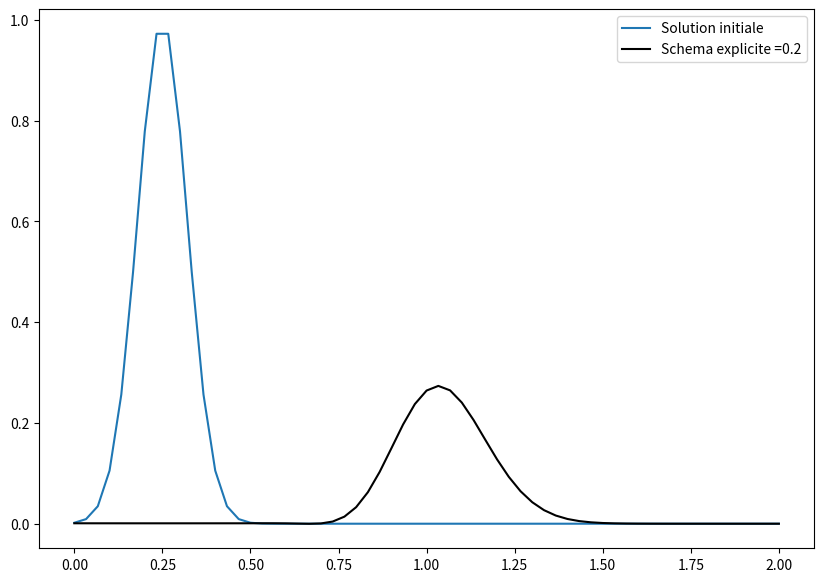
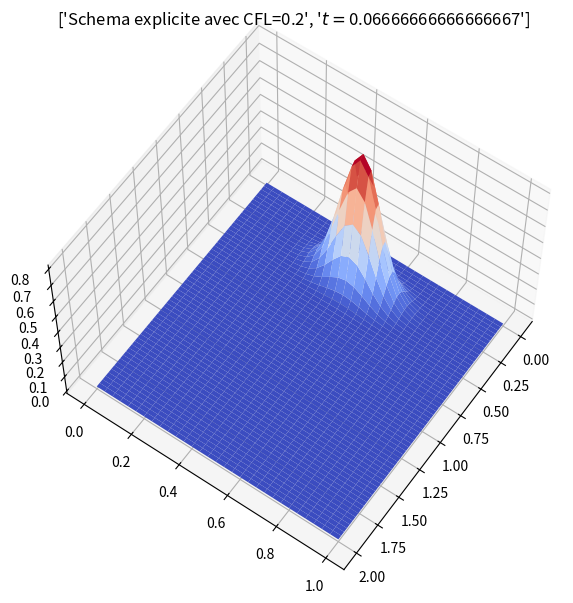
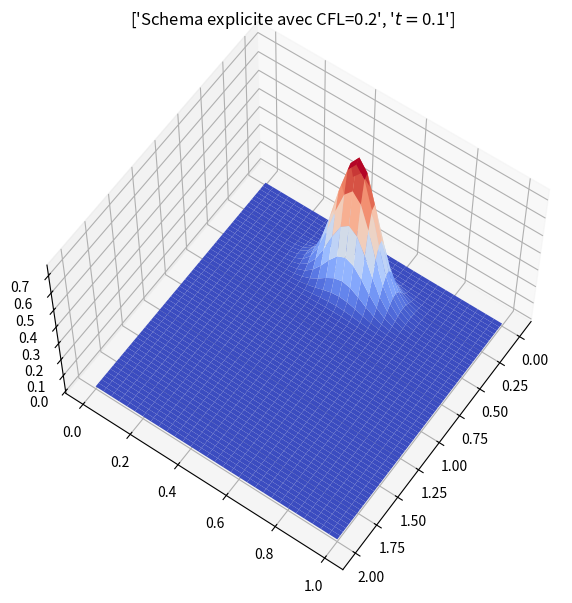
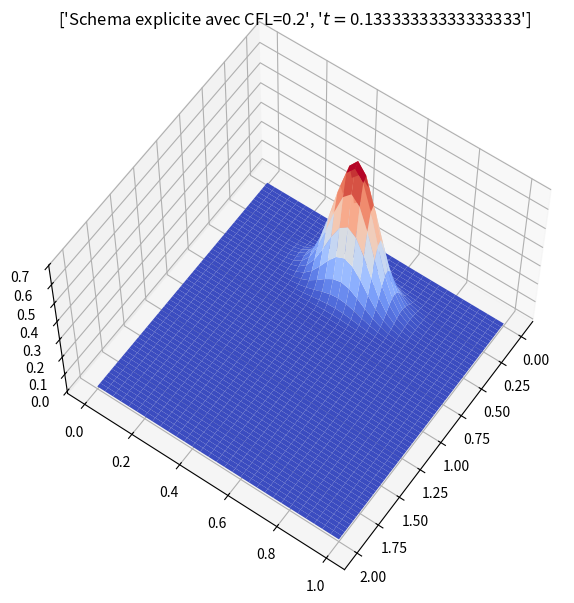
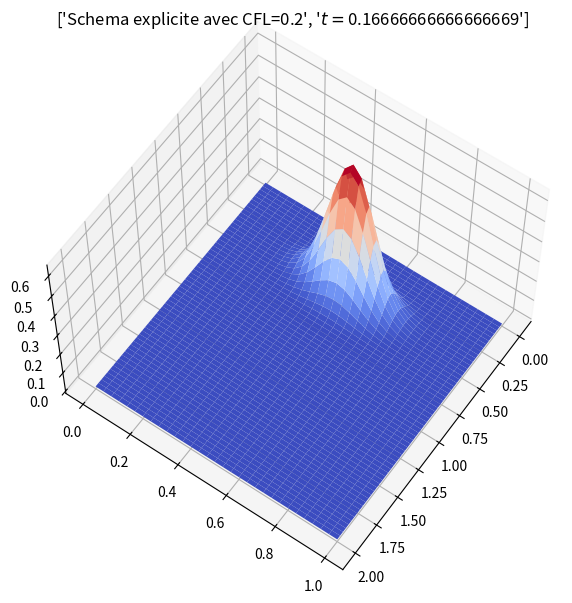
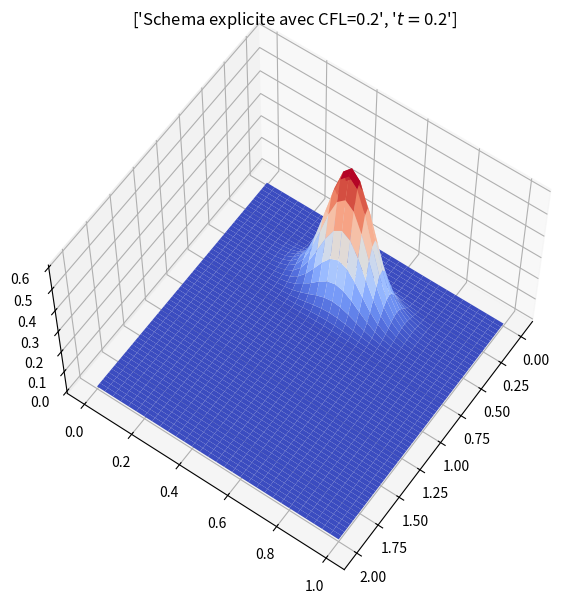
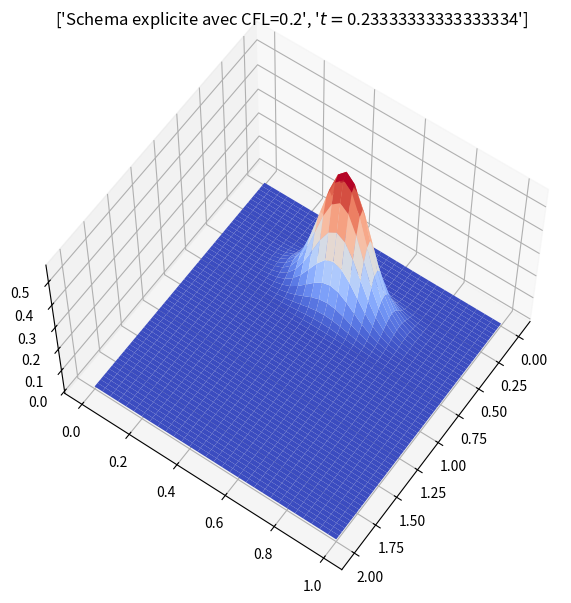
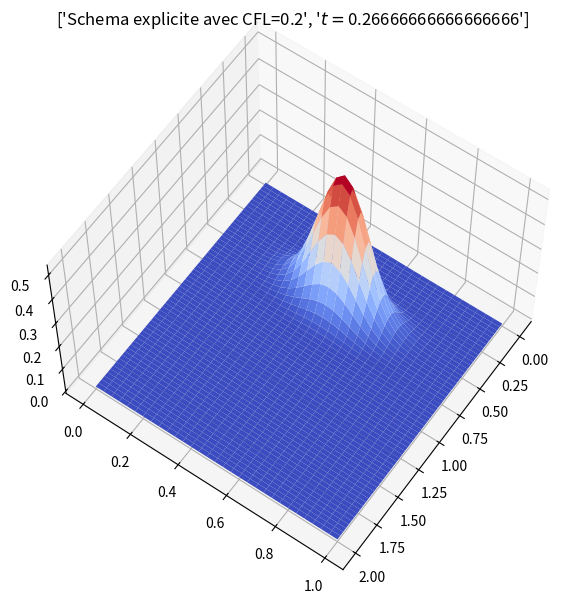
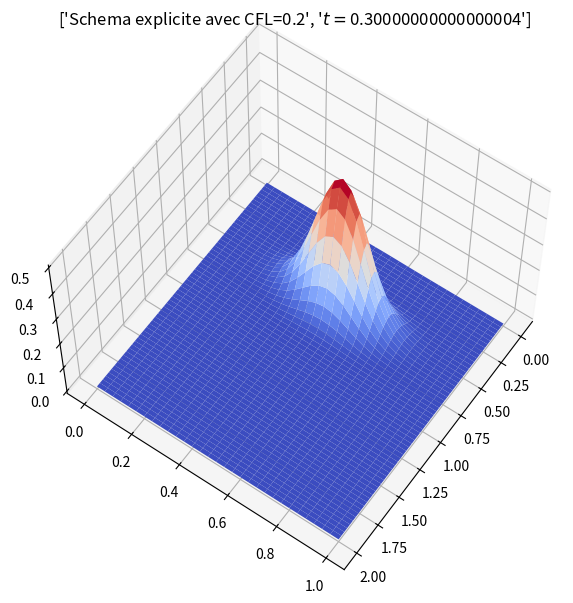
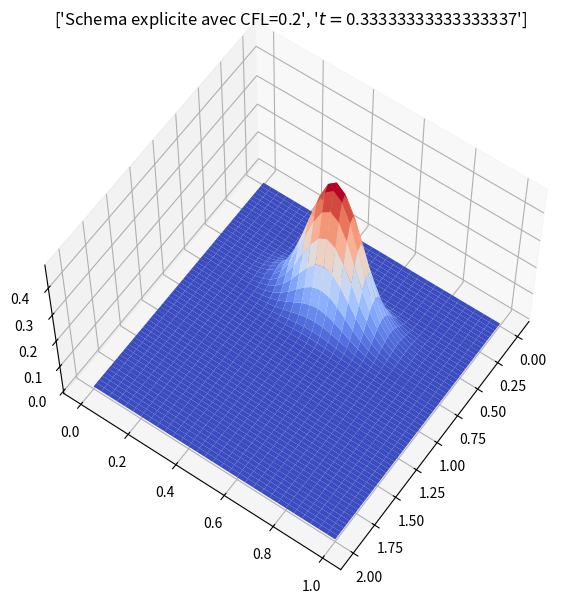
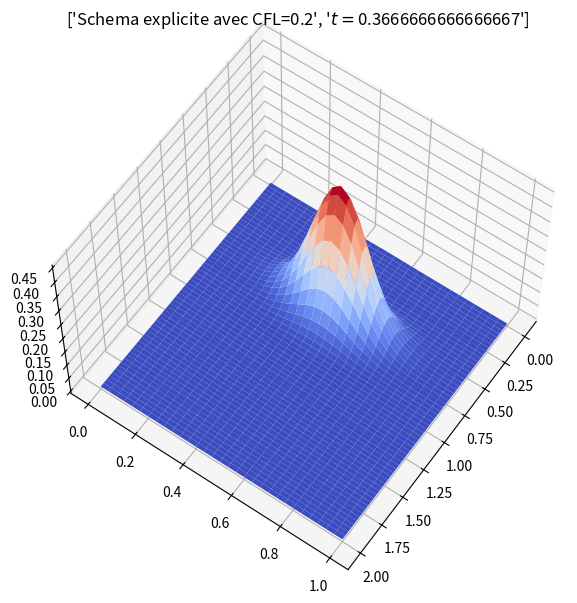
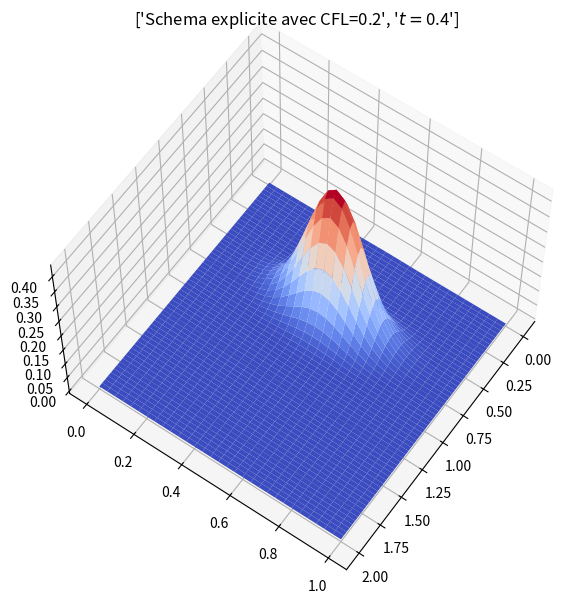
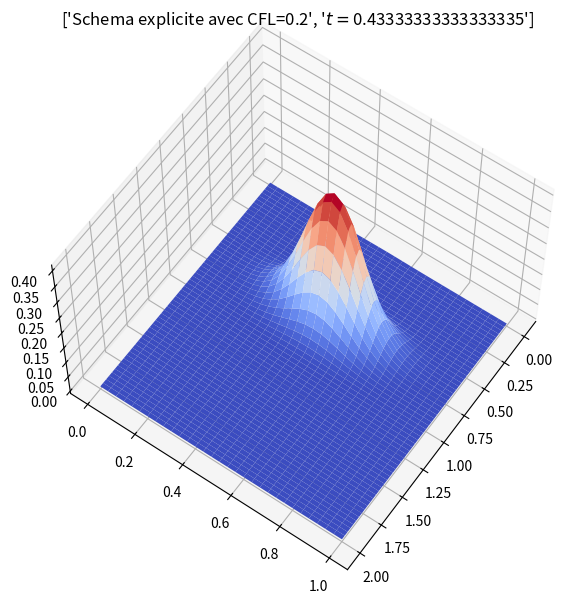
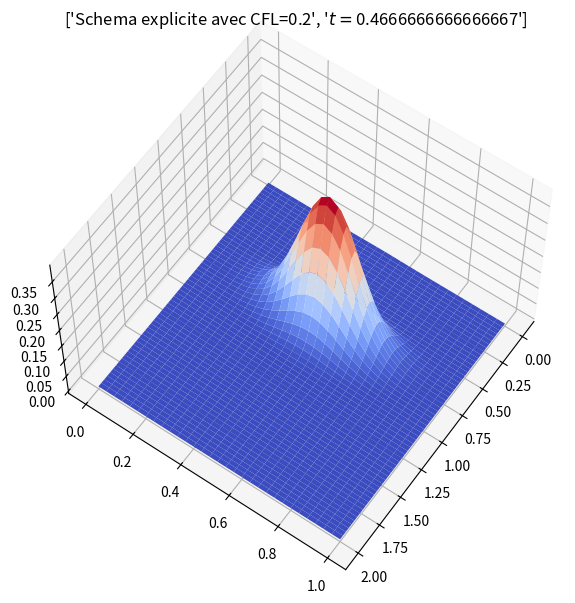
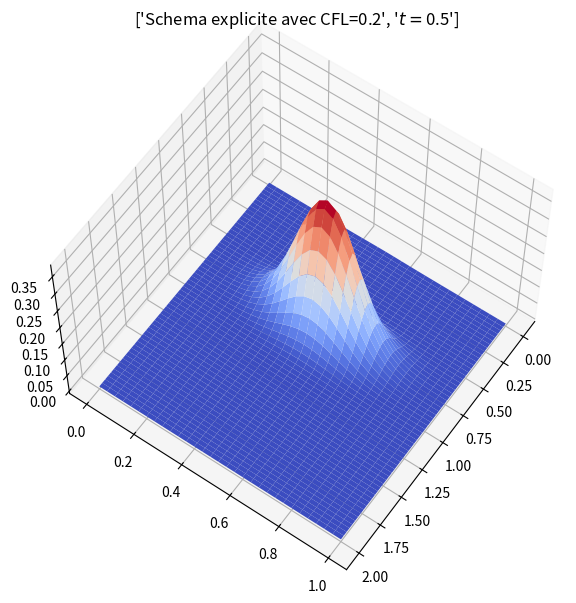

Here is the Python script that generated these plots, in order:
#!/usr/bin/env python3
# -*- coding: utf-8 -*-
"""
Created on Tue Jan  5 18:34:48 2021

@author: cantin
"""

import numpy as np
import numpy.linalg as npl
from mpl_toolkits.mplot3d import Axes3D
import matplotlib.pyplot as plt
#  Discrétisation en espace

# =============================================================================
### Parameters
xmin = 0.0; xmax = 2.0; nptx = 61; nx = nptx-2  
hx = (xmax-xmin)/(nptx -1)
xx = np.linspace(xmin,xmax,nptx) 
xx = xx.transpose()
xxint = xx[1:nx+1]
ymin = 0.0; ymax = 1.0; npty = 31; ny = npty-2 
hy = (ymax-ymin)/(npty -1)
yy = np.linspace(ymin,ymax,npty)
yy=yy.transpose() 
yyint = yy[1:ny+1]

mu = μ = 0.01  # Diffusion parameter
vx = 1 # Vitesse along x

cfl = 0.2  # cfl =mu*dt/hx^2 + mu*dt/hy^2 ou v*dt/h
# dt = (hx**2)*(hy**2)*cfl/(mu*(hx**2 + hy**2)) # dt = pas de temps
dt = cfl*hx/vx
Tfinal = 0.8   # Temps final souhaité

method_euler_explicite = True
method_euler_implicite = False
method_michelson = False
# =============================================================================


###### Matrice de Diffusion Dir/Neumann
#MATRICE C
def C(Nx):
  Cm = (-μ/hy**2)*np.eye((Nx+2))
  Cm[0, 0] = Cm[-1, -1] = 0
  return Cm

#MATRICE B
def B(Nx):
  Bm = μ*((2/hx**2)+(2/hy**2))*np.eye((Nx+2)) +\
      (-μ/hx**2)*np.roll(np.eye((Nx+2)), shift=1, axis=1) +\
      (-μ/hx**2)*np.roll(np.eye((Nx+2)), shift=-1, axis=1)
  Bm[0, 0] = 1
  Bm[0, 1] = Bm[0, -1] = 0
  Bm[-1, -2] = Bm[-1, 0] = 0
  # Ajout sur Gamma_1
  Bm[-1, -1] = -3/(2*hx)
  Bm[-1, -2] = 4/(2*hx)
  Bm[-1, -3] = -1/(2*hx)
  return Bm


#MATRICE A
def A(Nx, Ny):
  kronI = np.zeros((Ny+2, Ny+2))
  kronI[0, 0] = kronI[-1, -1] = 1
  Im = np.eye(Nx+2)

  kronC = np.roll(np.eye(Ny+2), shift=+1, axis=1) + \
      np.roll(np.eye(Ny+2), shift=-1, axis=1)
  kronC[0, -1] = kronC[-1, 0] = 0
  kronC[0, 1] = kronC[-1, -2] = 0
  Cm = C(Nx)

  kronB = np.eye(Ny+2)
  kronB[0, 0] = kronB[-1, -1] = 0
  Bm = B(Nx)
  Am = np.kron(kronI, Im) + np.kron(kronC, Cm) + np.kron(kronB, Bm)
  return Am

K2D = A(nx, ny)


#### Matrice de Convection  (Centré)
def D(Nx):
  Dm = vx*(np.diag([0] + [0.5/hx]*Nx, 1) - np.diag([0.5/hx]*Nx + [0], -1))
  return Dm

def Conv(Nx, Ny):
  kronD = np.eye(Ny+2)
  kronD[0, 0] = kronD[-1, -1] = 0
  Dm = D(Nx)
  Convm = np.kron(kronD, Dm)
  return Convm


V2Dx = Conv(nx, ny)
#### Global matrix : diffusion + convection
#A2D = -(K2D + V2Dx) #-mu*Delta + V.grad
A2D = K2D + V2Dx
#
#
##  Cas explicite
u = np.zeros((nx+2)*(ny+2))
u_ex = np.zeros((nx+2)*(ny+2))
err = np.zeros((nx+2)*(ny+2))
F = np.zeros((nx+2)*(ny+2))
#
#
# =============================================================================
# Time stepping
# =============================================================================
s0 = 0.1
x0 = 0.25
y0 = 0.5

def Sol_init(x):
  return np.exp( -((x[0]-x0)/s0)**2 -((x[1]-y0)/s0)**2   )

def Sol_init2(x):
  return np.maximum(0, s0**2 - (x[0] - x0)**2 - (x[1] - y0)**2)

u_init = np.zeros((nx+2)*(ny+2))
for i in range(nptx):
  for j in range(npty):
    coord = np.array([xmin+i*hx,ymin+j*hy])
    # u_init[j*(nx+2) + i] = Sol_init(coord)
    u_init[j*(nx+2) + i] = Sol_init(coord)
            
             
uu_init = np.reshape(u_init, (nx+2 ,ny+2), order = 'F');
fig = plt.figure(figsize=(10, 7))
X,Y = np.meshgrid(xx,yy)
ax = plt.axes(projection='3d')
surf = ax.plot_surface(X, Y, uu_init.T, rstride=1, cstride=1, cmap='coolwarm', edgecolor='none')
ax.view_init(60, 35)
plt.pause(1.)
             
## Initialize u by the initial data u0
u = u_init.copy()

# Nombre de pas de temps effectues
nt = int(Tfinal/dt)
Tfinal = nt*dt # on corrige le temps final (si Tfinal/dt n'est pas entier)

# Time loop
for n in range(1,nt+1):

  # Schéma explicite en temps
  
  # Euler explicite u_{n+1} = x_n + dt*f(x_n)
  u = u - dt*np.dot(A2D, u)
  # #Euler implicite u_{n+1} = x_n + dt*f(x_{n+1}) <---> x_{n+1} = x_n + dt*A*x_{n+1} <---> (I - dt*A)*x_{n+1} = x_n
  # I = np.eye((nx+2)*(ny+2))
  # u = np.linalg.solve(I+dt*A2D, u)
  # Michelson u_{n+1} = x_n + 0.5*dt*f(x_n) + 0.5*dt*f(x_{n+1}) <---> (I - 0.5*dt*A)*u_{n+1} = x_n + 0.5*dt*A*x_n
  # I = np.eye((nx+2)*(ny+2))
  # u = np.linalg.solve(I+0.5*dt*A2D, u + 0.5*dt*np.dot(-A2D, u))


 # Print solution
  if n%5 == 0:
    plt.figure(1)
    plt.clf()
    fig = plt.figure(figsize=(10, 7))
    ax = plt.axes(projection='3d')
    
    #ax.set_zlim(0, 1)
    uu = np.reshape(u, (nx+2, ny+2), order='F')
    surf = ax.plot_surface(X, Y, uu.T, rstride=1, cstride=1, cmap='coolwarm', edgecolor='none')
    ax.view_init(60, 35)
    plt.title(['Schema explicite avec CFL=%s' %(cfl), '$t=$%s' %(n*dt)])
    plt.pause(0.1)

plt.show()
####################################################################
# comparaison solution exacte avec solution numerique au temps final
j0 = int((npty-1)/2)


plt.figure(2)
plt.clf()
x = np.linspace(xmin,xmax,nptx)
plt.plot(x, uu_init[:, j0], x, uu[:, j0], 'k')  # ,x,uexacte,'or')
# ,'solution exacte'],loc='best')
plt.legend(['Solution initiale', 'Schema explicite =%s' % (cfl)])
plt.show()

